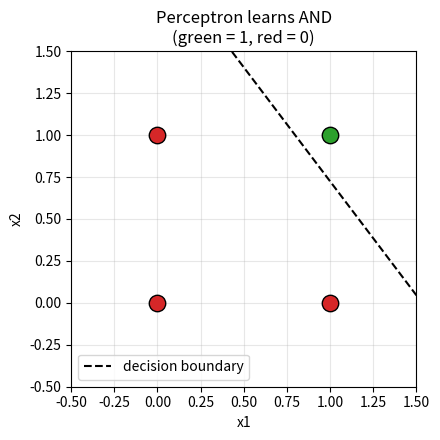

Write Python code to recreate this figure. (Note: this script raises an exception after producing the figure.)
"""Q14 (Easy): A single perceptron in NumPy that learns the AND gate.

Prediction : y_hat = step(w . x + b)
Learning   : w <- w + lr * (y - y_hat) * x ;  b <- b + lr * (y - y_hat)
"""
import matplotlib
matplotlib.use("Agg")
import matplotlib.pyplot as plt
import numpy as np

# AND gate truth table
X = np.array([[0, 0], [0, 1], [1, 0], [1, 1]])
y = np.array([0, 0, 0, 1])


class Perceptron:
    def __init__(self, n_inputs, lr=0.1, seed=42):
        rng = np.random.default_rng(seed)
        self.w = rng.normal(0, 0.1, n_inputs)
        self.b = 0.0
        self.lr = lr

    @staticmethod
    def step(z):
        return (z >= 0).astype(int)          # activation: fire if z >= 0

    def predict(self, X):
        return self.step(X @ self.w + self.b)

    def fit(self, X, y, max_epochs=100):
        for epoch in range(1, max_epochs + 1):
            errors = 0
            for xi, target in zip(X, y):
                pred = self.step(np.array(xi @ self.w + self.b))
                update = self.lr * (target - pred)
                self.w += update * xi
                self.b += update
                errors += int(update != 0)
            print(f"epoch {epoch:>2}: mistakes = {errors}  w = {np.round(self.w, 3)}  b = {self.b:.3f}")
            if errors == 0:                  # a full clean pass = converged
                print(f"\nConverged after {epoch} epochs.")
                return epoch
        print("\nDid not converge.")
        return max_epochs


p = Perceptron(n_inputs=2)
p.fit(X, y)

print("\nTruth table check:")
print(" x1 x2 | target | predicted")
for xi, t, pr in zip(X, y, p.predict(X)):
    print(f"  {xi[0]}  {xi[1]} |   {t}    |    {pr}")
assert (p.predict(X) == y).all(), "Perceptron failed to learn AND"

# Plot the learned decision boundary: w1*x1 + w2*x2 + b = 0
plt.figure(figsize=(4.5, 4.5))
for xi, t in zip(X, y):
    plt.scatter(*xi, c="tab:green" if t else "tab:red", s=140, edgecolors="k", zorder=3)
xs = np.linspace(-0.5, 1.5, 100)
if abs(p.w[1]) > 1e-9:
    plt.plot(xs, -(p.w[0] * xs + p.b) / p.w[1], "k--", label="decision boundary")
plt.xlim(-0.5, 1.5); plt.ylim(-0.5, 1.5)
plt.xlabel("x1"); plt.ylabel("x2")
plt.title("Perceptron learns AND\n(green = 1, red = 0)")
plt.legend(); plt.grid(alpha=0.3)
plt.tight_layout()
plt.savefig("outputs/q14_perceptron_boundary.png", dpi=150)
print("Saved outputs/q14_perceptron_boundary.png")
